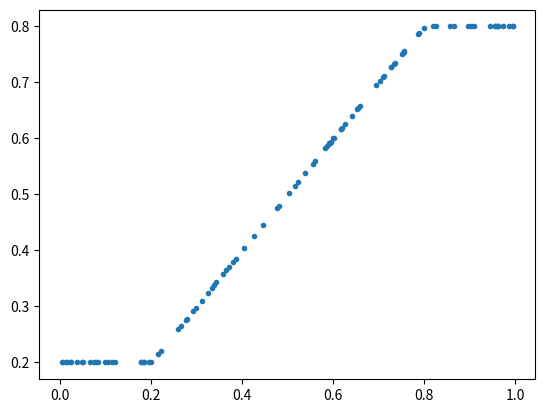

Python code for this plot:
import numpy as np
import matplotlib.pyplot as plt

# Complete this function such that returns the clipped values of the 1D
# numpy array passed as input to the given minimum and maximum. Example:
#    1 2 3 4 5 6 7 8
# clipped to a minimum of 3 and a maximum of 6 should give
#    3 3 3 4 5 6 6 6
# Note that the input array must not be modified.
def clip(array, minimum, maximum):
    return np.clip(array, minimum, maximum)


if __name__ == '__main__':
    array = np.random.rand(100)
    result = clip(array, 0.2, 0.8)
    plt.plot(array, result, '.')
    plt.show()
